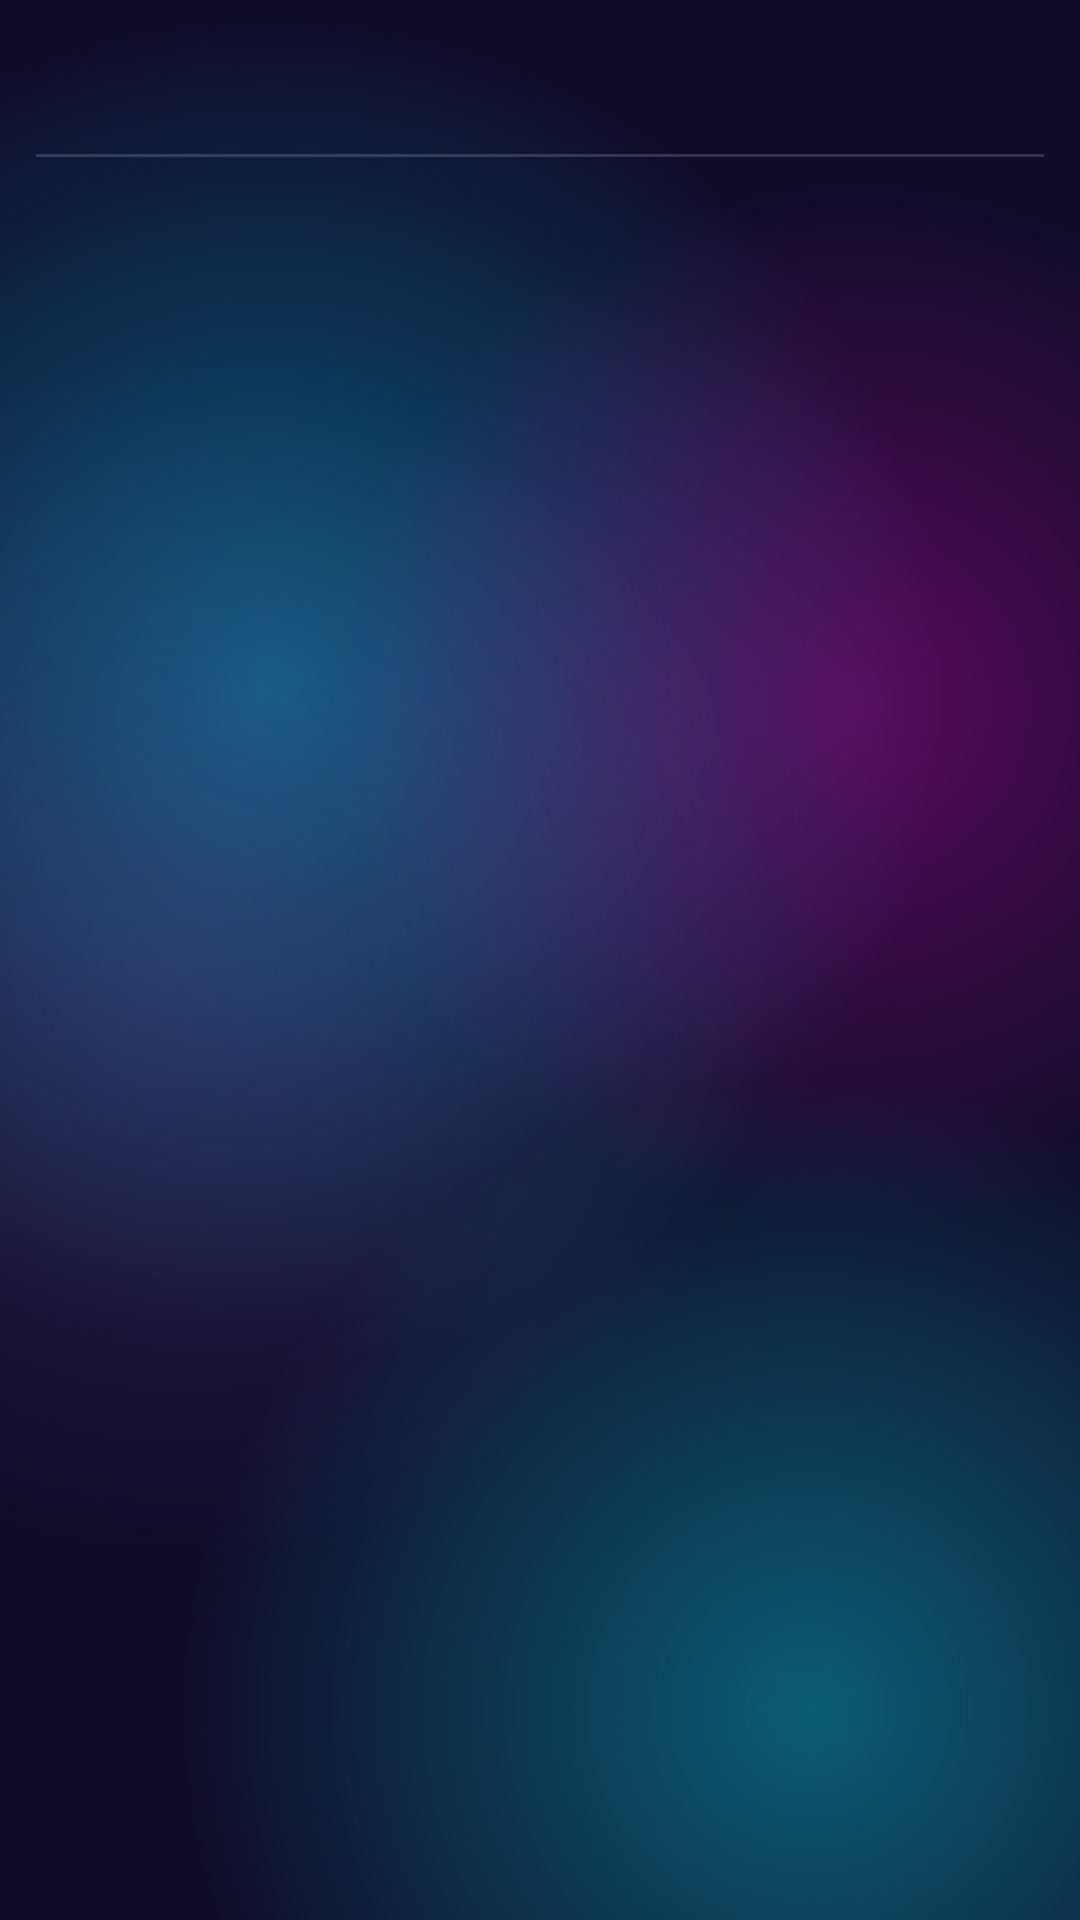

Here is an Android app screen rendered from its layout file. Give the layout XML and the strings, colors and styles it references.
<!-- AndroidManifest.xml: application theme Theme.TeamBalancer -->
<!-- res/layout/dialog_player_pick.xml -->
<?xml version="1.0" encoding="utf-8"?>
<LinearLayout xmlns:android="http://schemas.android.com/apk/res/android"
    xmlns:tools="http://schemas.android.com/tools"
    android:layout_width="match_parent"
    android:layout_height="wrap_content"
    android:orientation="vertical"
    android:paddingBottom="4dp">

    <TextView
        android:id="@+id/txtPlayerPickTitle"
        android:layout_width="match_parent"
        android:layout_height="wrap_content"
        android:paddingHorizontal="20dp"
        android:paddingTop="18dp"
        android:paddingBottom="4dp"
        android:textAppearance="@style/TextAppearance.TeamBalancer.TitleLarge"
        android:textColor="@color/on_surface"
        tools:text="Select Striker" />

    <TextView
        android:id="@+id/txtPlayerPickSubtitle"
        android:layout_width="match_parent"
        android:layout_height="wrap_content"
        android:paddingHorizontal="20dp"
        android:paddingBottom="12dp"
        android:textAppearance="@style/TextAppearance.TeamBalancer.BodySmall"
        android:textColor="@color/on_surface_variant"
        android:visibility="gone"
        tools:text="Batting squad"
        tools:visibility="visible" />

    <View
        android:layout_width="match_parent"
        android:layout_height="1dp"
        android:layout_marginHorizontal="12dp"
        android:background="#28FFFFFF" />

    <ScrollView
        android:layout_width="match_parent"
        android:layout_height="wrap_content"
        android:maxHeight="400dp"
        android:fadeScrollbars="false"
        android:fillViewport="true"
        android:overScrollMode="ifContentScrolls"
        android:scrollbars="vertical">

        <LinearLayout
            android:id="@+id/layoutPlayerPickList"
            android:layout_width="match_parent"
            android:layout_height="wrap_content"
            android:orientation="vertical"
            android:paddingTop="4dp"
            android:paddingBottom="8dp" />
    </ScrollView>
</LinearLayout>
<!-- resources referenced by this layout -->
<resources>
  <color name="on_surface">#F0F0F0</color>
  <color name="on_surface_variant">#B0B0D0</color>
  <style name="TextAppearance.TeamBalancer.BodySmall" parent="TextAppearance.Material3.BodySmall">
          <item name="android:letterSpacing">0.01</item>
      </style>
  <style name="TextAppearance.TeamBalancer.TitleLarge" parent="TextAppearance.Material3.TitleLarge">
          <item name="android:textStyle">bold</item>
          <item name="android:letterSpacing">0.01</item>
      </style>
  <style name="Theme.TeamBalancer" parent="Base.Theme.TeamBalancer" />
  <color name="primary">#302B63</color>
  <color name="white">#FFFFFF</color>
  <color name="primary_variant">#24243E</color>
  <color name="secondary">#FF00CC</color>
  <color name="on_secondary">#FFFFFF</color>
  <color name="surface_soft">#2E2E5A</color>
  <color name="accent">#00D2FF</color>
  <color name="surface">#1A1A2E</color>
  <color name="divider">#3F3F6F</color>
  <style name="TextAppearance.TeamBalancer.HeadlineLarge" parent="TextAppearance.Material3.HeadlineLarge">
          <item name="android:textStyle">bold</item>
          <item name="android:letterSpacing">0.0</item>
      </style>
  <style name="TextAppearance.TeamBalancer.HeadlineMedium" parent="TextAppearance.Material3.HeadlineMedium">
          <item name="android:textStyle">bold</item>
          <item name="android:letterSpacing">0.0</item>
      </style>
  <style name="TextAppearance.TeamBalancer.HeadlineSmall" parent="TextAppearance.Material3.HeadlineSmall">
          <item name="android:textStyle">bold</item>
          <item name="android:letterSpacing">0.0</item>
      </style>
  <style name="TextAppearance.TeamBalancer.TitleMedium" parent="TextAppearance.Material3.TitleMedium">
          <item name="android:textStyle">bold</item>
          <item name="android:letterSpacing">0.01</item>
      </style>
  <style name="TextAppearance.TeamBalancer.TitleSmall" parent="TextAppearance.Material3.TitleSmall">
          <item name="android:textStyle">bold</item>
          <item name="android:letterSpacing">0.02</item>
      </style>
  <style name="TextAppearance.TeamBalancer.BodyLarge" parent="TextAppearance.Material3.BodyLarge">
          <item name="android:letterSpacing">0.01</item>
      </style>
  <style name="TextAppearance.TeamBalancer.BodyMedium" parent="TextAppearance.Material3.BodyMedium">
          <item name="android:letterSpacing">0.01</item>
      </style>
  <style name="TextAppearance.TeamBalancer.LabelLarge" parent="TextAppearance.Material3.LabelLarge">
          <item name="android:textStyle">bold</item>
          <item name="android:letterSpacing">0.08</item>
      </style>
  <style name="TextAppearance.TeamBalancer.LabelMedium" parent="TextAppearance.Material3.LabelMedium">
          <item name="android:textStyle">bold</item>
          <item name="android:letterSpacing">0.06</item>
      </style>
  <style name="TextAppearance.TeamBalancer.LabelSmall" parent="TextAppearance.Material3.LabelSmall">
          <item name="android:textStyle">bold</item>
          <item name="android:letterSpacing">0.04</item>
      </style>
  <style name="ShapeAppearance.TeamBalancer.Small" parent="ShapeAppearance.Material3.SmallComponent">
          <item name="cornerSize">10dp</item>
      </style>
  <style name="ShapeAppearance.TeamBalancer.Medium" parent="ShapeAppearance.Material3.MediumComponent">
          <item name="cornerSize">20dp</item>
      </style>
  <color name="ripple_surface">#33FFFFFF</color>
  <color name="primary_dark">#0F0C29</color>
  <style name="Widget.TeamBalancer.Button.Text" parent="Widget.Material3.Button.TextButton">
          <item name="android:textColor">@color/accent</item>
          <item name="android:textStyle">bold</item>
      </style>
  <color name="surface_elevated">#252545</color>
  <dimen name="toolbar_min_height">56dp</dimen>
</resources>
